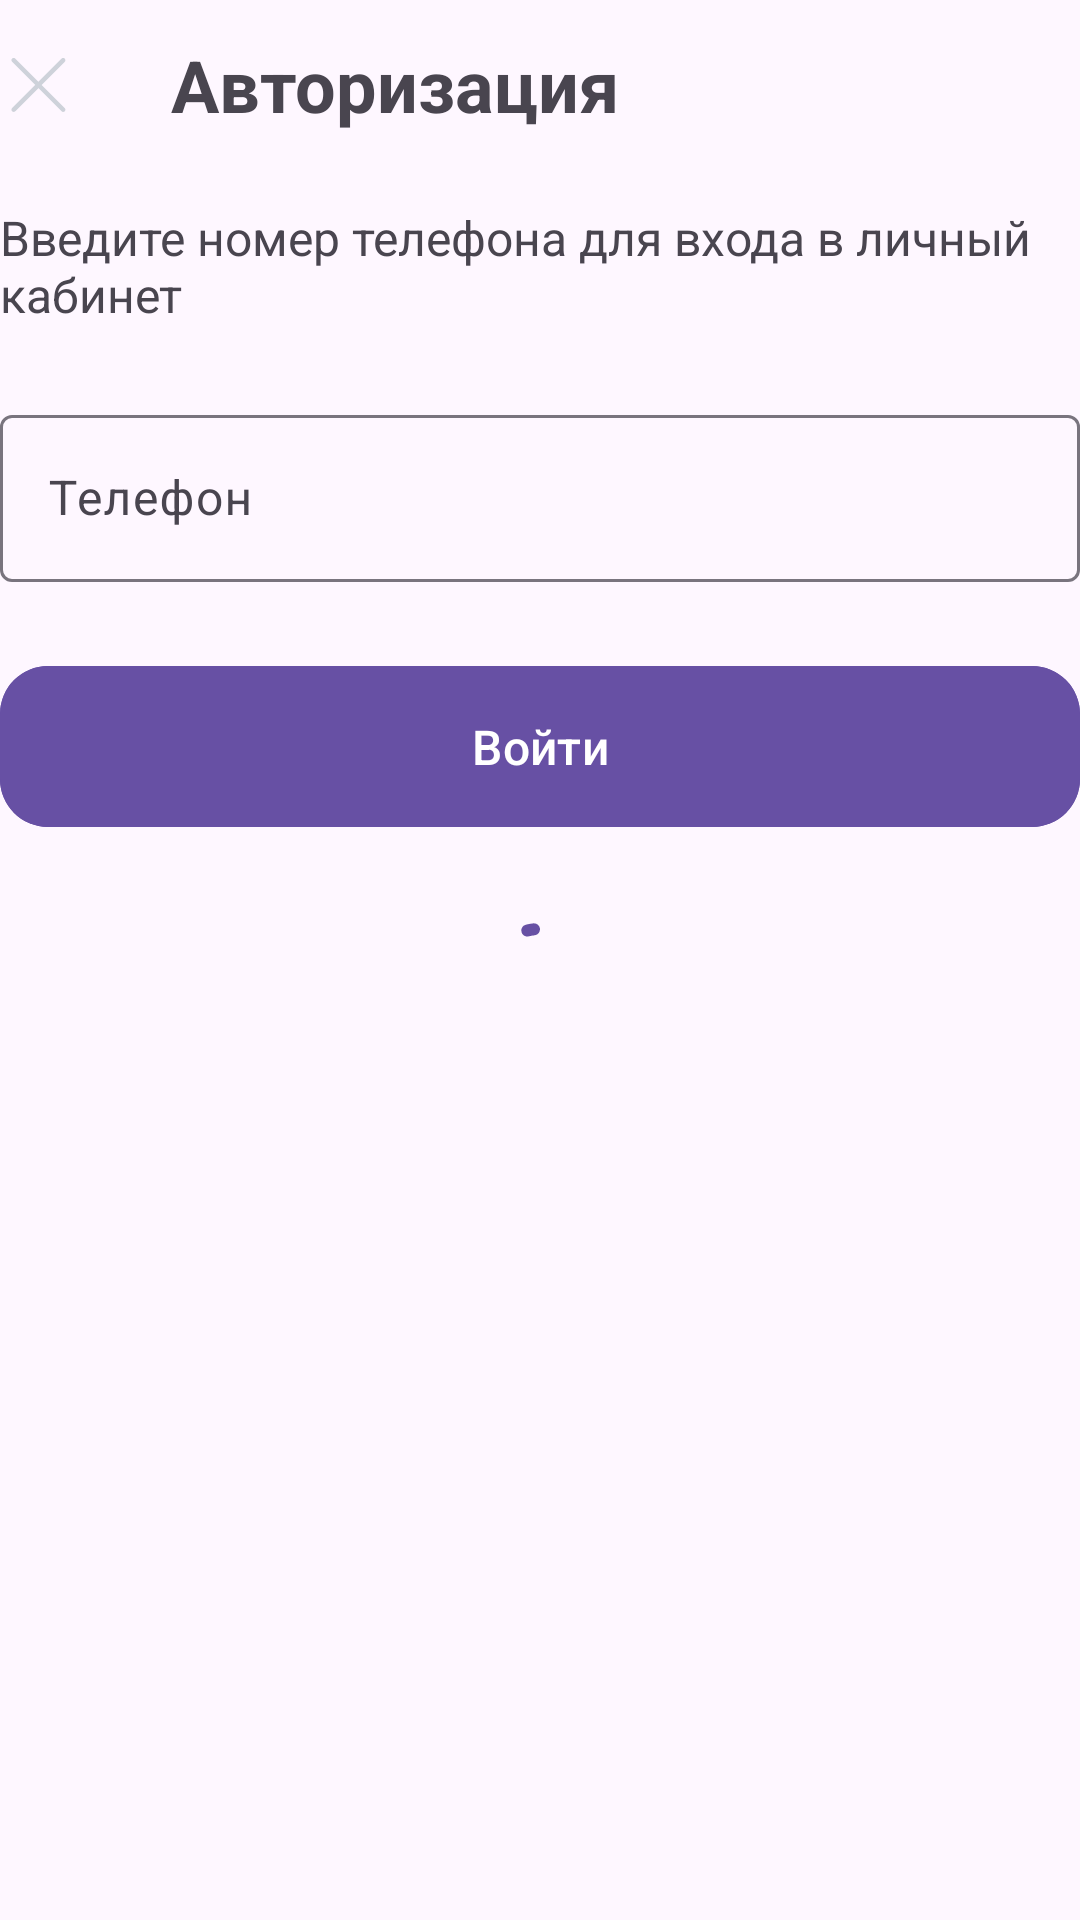

Android layout source for this screen:
<!-- AndroidManifest.xml: application theme Theme.Pizzashift2024 -->
<!-- res/layout/fragment_auth.xml -->
<?xml version="1.0" encoding="utf-8"?>
<androidx.constraintlayout.widget.ConstraintLayout xmlns:android="http://schemas.android.com/apk/res/android"
    xmlns:app="http://schemas.android.com/apk/res-auto"
    xmlns:tools="http://schemas.android.com/tools"
    android:layout_width="match_parent"
    android:layout_height="match_parent"
    android:layout_marginHorizontal="@dimen/spacing_4x">

    <LinearLayout
        android:id="@+id/ll_header"
        android:layout_width="match_parent"
        android:layout_height="wrap_content"
        android:layout_marginVertical="@dimen/spacing_3x"
        android:orientation="horizontal"
        app:layout_constraintStart_toStartOf="parent"
        app:layout_constraintTop_toTopOf="parent">

        <ImageView
            android:id="@+id/iv_close_button"
            android:layout_width="wrap_content"
            android:layout_height="wrap_content"
            android:layout_gravity="center"
            android:layout_marginEnd="32dp"
            android:clickable="true"
            android:contentDescription="@null"
            android:src="@drawable/ic_close" />

        <ImageView
            android:id="@+id/iv_back_button"
            android:layout_width="wrap_content"
            android:layout_height="wrap_content"
            android:layout_gravity="center"
            android:layout_marginEnd="32dp"
            android:clickable="true"
            android:contentDescription="@null"
            android:src="@drawable/ic_back"
            android:visibility="gone" />

        <TextView
            android:id="@+id/tv_title"
            android:layout_width="wrap_content"
            android:layout_height="wrap_content"
            android:text="@string/auth_title"
            android:textSize="@dimen/text_size_large"
            android:textStyle="bold" />
    </LinearLayout>

    <TextView
        android:id="@+id/tv_auth_hint"
        android:layout_width="wrap_content"
        android:layout_height="wrap_content"
        android:layout_marginTop="@dimen/spacing_6x"
        android:text="@string/auth_hint"
        android:textSize="@dimen/text_size_medium"
        app:layout_constraintStart_toStartOf="parent"
        app:layout_constraintTop_toBottomOf="@id/ll_header" />

    <com.google.android.material.textfield.TextInputLayout
        android:id="@+id/til_phone"
        android:layout_width="match_parent"
        android:layout_height="wrap_content"
        android:layout_marginTop="@dimen/spacing_6x"
        android:hint="@string/phone_hint"
        app:layout_constraintStart_toStartOf="parent"
        app:layout_constraintTop_toBottomOf="@id/tv_auth_hint">

        <com.google.android.material.textfield.TextInputEditText
            android:id="@+id/et_phone"
            android:layout_width="match_parent"
            android:layout_height="wrap_content"
            android:autofillHints="phone"
            android:inputType="phone" />
    </com.google.android.material.textfield.TextInputLayout>

    <com.google.android.material.textfield.TextInputLayout
        android:id="@+id/til_code"
        android:layout_width="match_parent"
        android:layout_height="wrap_content"
        android:layout_marginTop="@dimen/spacing_6x"
        android:hint="@string/code"
        android:visibility="gone"
        app:layout_constraintStart_toStartOf="parent"
        app:layout_constraintTop_toBottomOf="@id/til_phone">

        <com.google.android.material.textfield.TextInputEditText
            android:id="@+id/et_code"
            android:layout_width="match_parent"
            android:layout_height="wrap_content"
            android:inputType="number" />

    </com.google.android.material.textfield.TextInputLayout>

    <com.google.android.material.button.MaterialButton
        android:id="@+id/btn_continue"
        android:layout_width="match_parent"
        android:layout_height="wrap_content"
        android:layout_marginTop="@dimen/spacing_6x"
        android:paddingVertical="@dimen/spacing_4x"
        android:text="@string/continue_text"
        android:textSize="@dimen/text_size_medium"
        app:cornerRadius="@dimen/spacing_4x"
        app:layout_constraintStart_toStartOf="parent"
        app:layout_constraintTop_toBottomOf="@id/til_code" />

    <com.google.android.material.button.MaterialButton
        android:id="@+id/btn_login"
        android:layout_width="match_parent"
        android:layout_height="wrap_content"
        android:layout_marginTop="@dimen/spacing_6x"
        android:paddingVertical="@dimen/spacing_4x"
        android:text="@string/login"
        android:textSize="@dimen/text_size_medium"
        app:cornerRadius="@dimen/spacing_4x"
        app:layout_constraintStart_toStartOf="parent"
        app:layout_constraintTop_toBottomOf="@id/til_code" />

    <androidx.constraintlayout.widget.Barrier
        android:id="@+id/barrier"
        android:layout_width="match_parent"
        android:layout_height="wrap_content"
        app:barrierDirection="bottom"
        app:constraint_referenced_ids="btn_continue, btn_login" />

    <TextView
        android:id="@+id/tv_code_hint"
        android:layout_width="wrap_content"
        android:layout_height="wrap_content"
        android:layout_marginTop="@dimen/spacing_4x"
        android:text="@string/code_hint"
        android:textColor="@color/code_hint"
        android:textSize="@dimen/text_size_code_hint"
        android:visibility="gone"
        app:layout_constraintStart_toStartOf="parent"
        app:layout_constraintTop_toBottomOf="@id/barrier" />

    <com.google.android.material.button.MaterialButton
        android:id="@+id/btn_request_code_again"
        android:layout_width="match_parent"
        android:layout_height="wrap_content"
        android:layout_marginTop="@dimen/spacing_2x"
        android:background="@null"
        android:paddingVertical="@dimen/spacing_4x"
        android:text="@string/request_code_again"
        android:textSize="@dimen/text_size_medium"
        android:visibility="gone"
        app:cornerRadius="@dimen/spacing_4x"
        app:layout_constraintStart_toStartOf="parent"
        app:layout_constraintTop_toBottomOf="@id/barrier" />

    <com.google.android.material.progressindicator.CircularProgressIndicator
        android:id="@+id/cpi_loading"
        android:layout_width="wrap_content"
        android:layout_height="wrap_content"
        android:layout_marginTop="@dimen/spacing_6x"
        android:indeterminate="true"
        app:layout_constraintEnd_toEndOf="parent"
        app:layout_constraintStart_toStartOf="parent"
        app:layout_constraintTop_toBottomOf="@id/barrier" />

    <TextView
        android:id="@+id/tv_error"
        android:layout_width="wrap_content"
        android:layout_height="wrap_content"
        android:layout_marginTop="@dimen/spacing_6x"
        android:textColor="@color/design_default_color_error"
        android:textSize="@dimen/text_size_medium"
        app:layout_constraintEnd_toEndOf="parent"
        app:layout_constraintStart_toStartOf="parent"
        app:layout_constraintTop_toBottomOf="@id/barrier"
        tools:text="@string/unknown_error" />

</androidx.constraintlayout.widget.ConstraintLayout>
<!-- resources referenced by this layout -->
<resources>
  <color name="code_hint">#97A1AF</color>
  <dimen name="spacing_2x">8dp</dimen>
  <dimen name="spacing_3x">12dp</dimen>
  <dimen name="spacing_4x">16dp</dimen>
  <dimen name="spacing_6x">24dp</dimen>
  <dimen name="text_size_code_hint">14sp</dimen>
  <dimen name="text_size_large">24sp</dimen>
  <dimen name="text_size_medium">16sp</dimen>
  <!-- drawable ic_back (drawable) -->
  <vector xmlns:android="http://schemas.android.com/apk/res/android"
      android:width="25dp"
      android:height="24dp"
      android:viewportWidth="25"
      android:viewportHeight="24">
    <path
        android:pathData="M15.613,21.237C16.005,21.63 16.642,21.627 17.031,21.231C17.416,20.84 17.413,20.212 17.025,19.825L9.15,11.95L17.025,4.075C17.413,3.687 17.416,3.06 17.031,2.669C16.642,2.273 16.005,2.27 15.613,2.662L7.032,11.243C6.642,11.633 6.642,12.267 7.032,12.657L15.613,21.237Z"
        android:fillColor="#CED2DA"/>
  </vector>
  <!-- drawable ic_close (drawable) -->
  <vector xmlns:android="http://schemas.android.com/apk/res/android"
      android:width="25dp"
      android:height="24dp"
      android:viewportWidth="25"
      android:viewportHeight="24">
    <path
        android:pathData="M21.585,3.53C21.292,3.237 20.818,3.237 20.525,3.53L12.806,11.248L5.096,3.537C4.804,3.244 4.329,3.244 4.036,3.537C3.743,3.83 3.743,4.304 4.036,4.597L11.746,12.309L4.03,20.025C3.737,20.318 3.737,20.792 4.029,21.086C4.322,21.379 4.798,21.379 5.091,21.086L12.806,13.369L20.532,21.094C20.825,21.387 21.299,21.387 21.592,21.094C21.885,20.801 21.885,20.327 21.592,20.034L13.868,12.309L21.585,4.59C21.878,4.297 21.878,3.823 21.585,3.53Z"
        android:fillColor="#CED2DA"/>
  </vector>
  <string name="auth_hint">Введите номер телефона для входа в личный кабинет</string>
  <string name="auth_title">Авторизация</string>
  <string name="code">Проверочный код</string>
  <string name="code_hint">Запросить код повторно можно через %1$d секунд</string>
  <string name="continue_text">Продолжить</string>
  <string name="login">Войти</string>
  <string name="phone_hint">Телефон</string>
  <string name="request_code_again">Запросить код ещё раз</string>
  <string name="unknown_error">Неизвестная ошибка</string>
  <style name="Theme.Pizzashift2024" parent="Base.Theme.Pizzashift2024" />
  <style name="Base.Theme.Pizzashift2024" parent="Theme.Material3.DayNight.NoActionBar">
          
          
      </style>
</resources>
